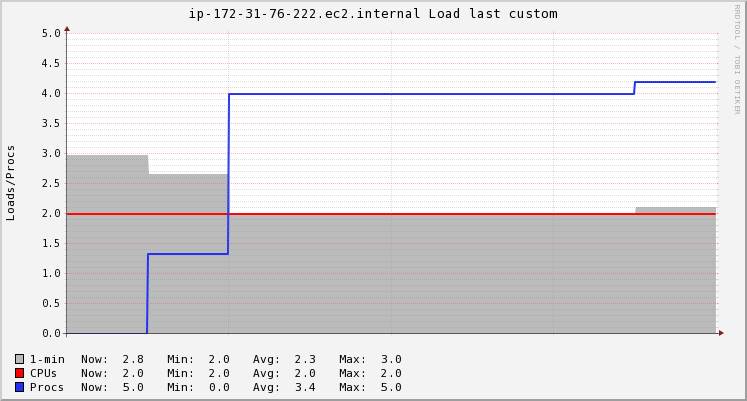

Values plotted in this chart, from the file beside it:
Timestamp, 1-min, CPUs, Procs
2020-11-20T04:36:15+00:00, 2.97, 2, 0
2020-11-20T04:36:30+00:00, 2.65, 2, 1.333
2020-11-20T04:36:45+00:00, 2.01, 2, 4
2020-11-20T04:37:00+00:00, 2.01, 2, 4
2020-11-20T04:37:15+00:00, 2.01, 2, 4
2020-11-20T04:37:30+00:00, 2.01, 2, 4
2020-11-20T04:37:45+00:00, 2.01, 2, 4
2020-11-20T04:38:00+00:00, 2.102, 2, 4.2
2020-11-20T04:38:15+00:00, 2.77, 2, 5
